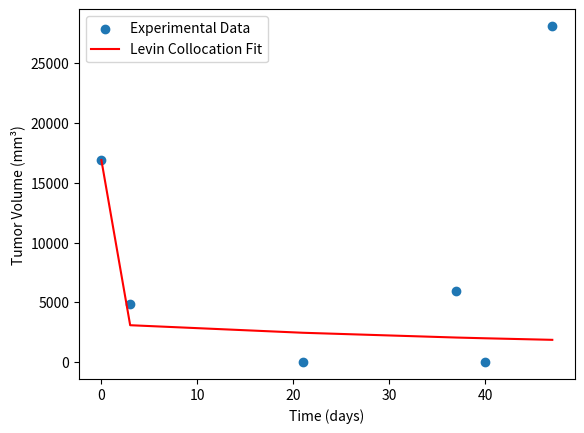

The matplotlib source for this figure:
import numpy as np

def levin_solver(t_data, a, b, V0=1.0, N=40):
    """
    Solve dV/dt = a*V*log(b/V) using a Levin-type Chebyshev collocation method.
    Returns V(t) interpolated to match t_data.
    """
    # Chebyshev nodes and differentiation matrix
    T = t_data[-1]
    k = np.arange(0, N+1)
    x = np.cos(np.pi * k / N)
    t_nodes = 0.5 * T * (1 - x)

    # Differentiation matrix
    c = np.ones(N+1)
    c[0] = c[-1] = 2
    c = c * ((-1) ** k)
    X = np.tile(x, (N+1, 1))
    dX = X - X.T + np.eye(N+1)
    D = (c[:, None] / c[None, :]) / (dX + np.eye(N+1))
    D -= np.diag(np.sum(D, axis=1))
    D = (2 / T) * D  # rescale to [0, T]

    # Newton iteration to solve D@V = a*V*log(b/V)
    V = np.linspace(V0, b, N+1)
    for i in range(40):
        V = np.clip(V, 1e-6, 0.999*b)
        F = D @ V - a * V * np.log(b / V)
        if not np.all(np.isfinite(F)) or np.linalg.norm(F) < 1e-8:
            break
        J = D - a * np.diag(np.log(b / V) - 1)
        try:
            delta = np.linalg.solve(J, -F)
        except np.linalg.LinAlgError:
            # stabilize singular Jacobian
            delta = np.linalg.solve(J + 1e-6*np.eye(J.shape[0]), -F)
        V += 0.3 * delta

    V[0] = V0

    # Interpolate solution to experimental time points
    V_interp = np.interp(t_data, t_nodes, V)
    return V_interp
from scipy.optimize import curve_fit

# Replace with your own data

time_data_1 = np.array([1, 2, 44, 56])         # your experimental time points
tumor_volume_data_1 = np.array([16751.0, 6799.0, 5.0, 3597.0]) # your measured tumor sizes

t2=np.array([0, 3, 21, 37, 40, 47]) #weeks 
tum2= np.array([16887.0, 4857.0, 0.0, 5928.0, 32.0, 28080.0]) #mm^3

time_data=t2
tumor_volume_data=tum2
def model_to_fit(t, a, b):
    return levin_solver(t, a, b, V0=tumor_volume_data[0])

# Initial guesses
p0 = [0.02, 10000.0]

popt, pcov = curve_fit(
    model_to_fit, time_data, tumor_volume_data,
    p0=[0.02, 1000.0],
    bounds=([0.0001, 10], [0.1, 1e5])
)

a_fit, b_fit = popt
print(f"Fitted parameters: a = {a_fit:.4f}, b = {b_fit:.2f}")

import matplotlib.pyplot as plt

V_fit = model_to_fit(time_data, a_fit, b_fit)

plt.scatter(time_data, tumor_volume_data, label="Experimental Data")
plt.plot(time_data, V_fit, 'r-', label="Levin Collocation Fit")
plt.xlabel("Time (days)")
plt.ylabel("Tumor Volume (mm³)")
plt.legend()
plt.show()

